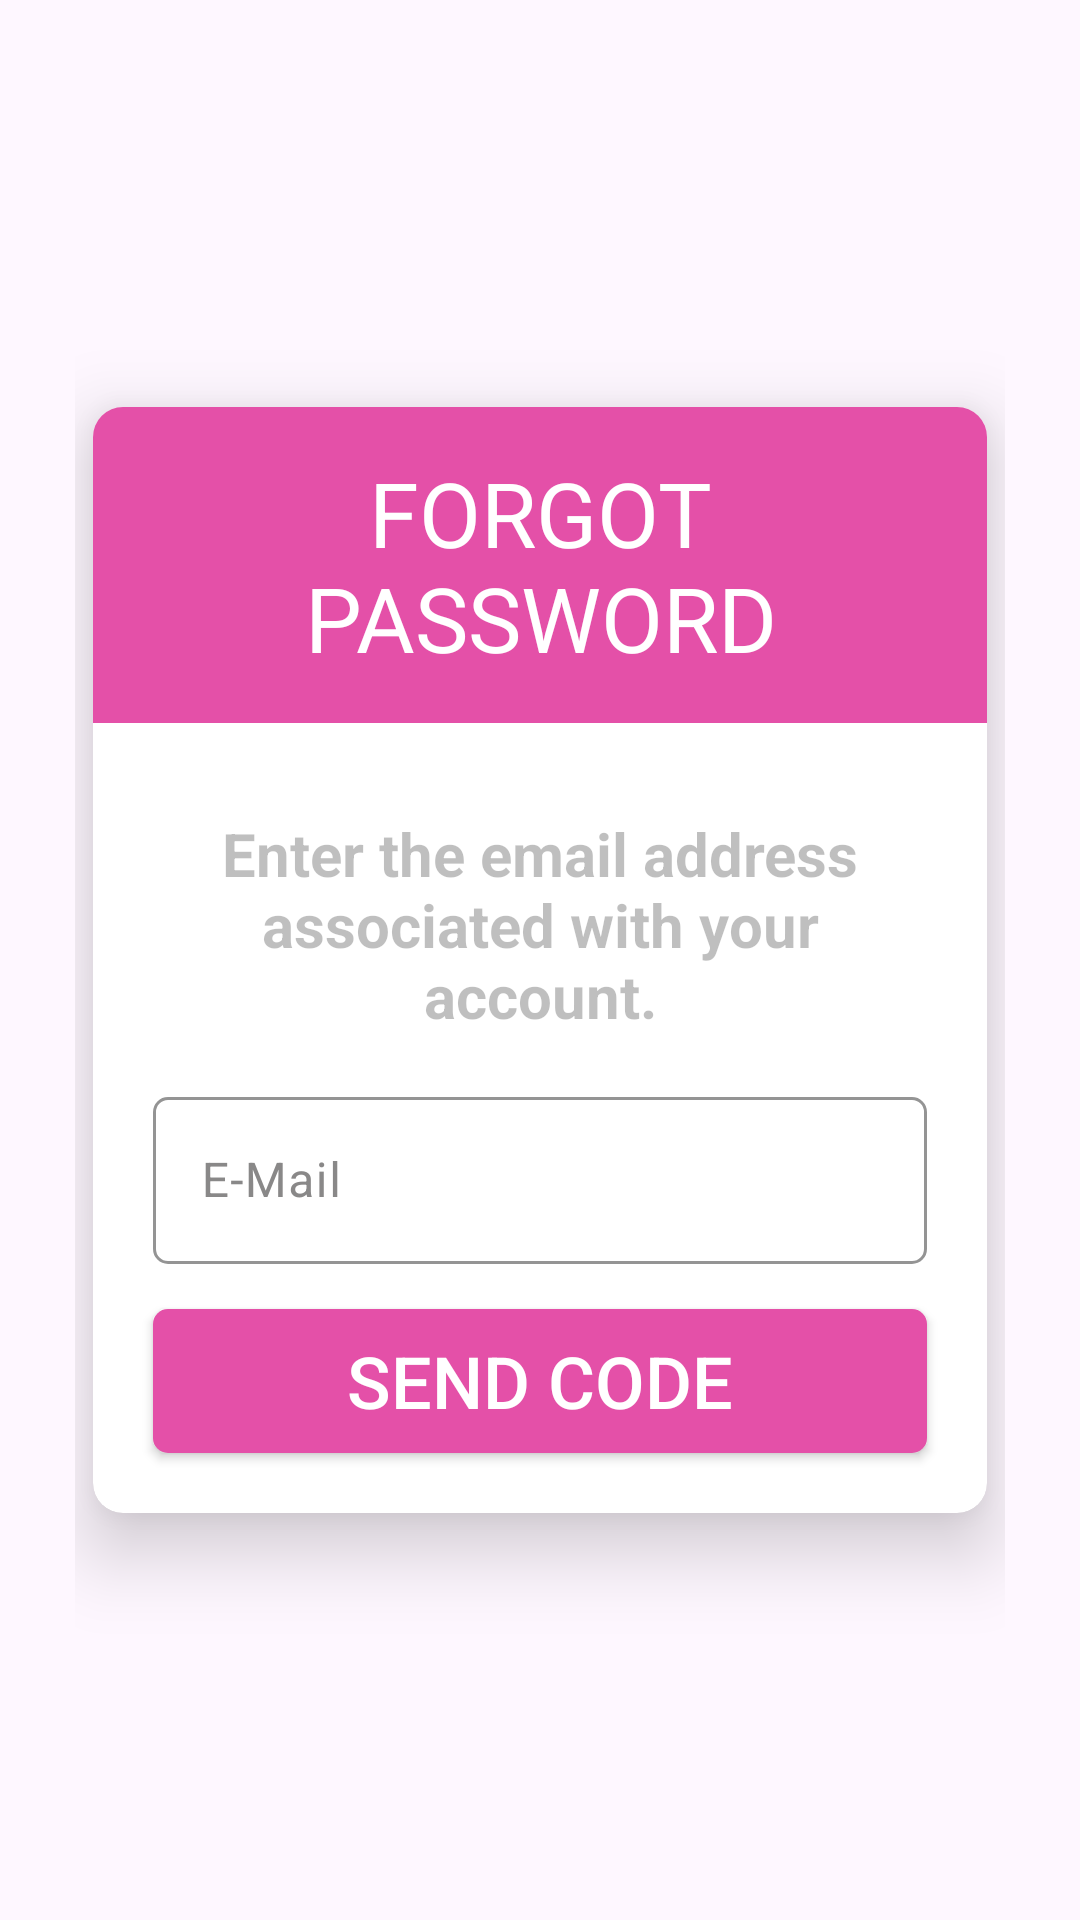

Layout XML and referenced resources for this Android screen:
<!-- AndroidManifest.xml: application theme Theme.SchedulingAppointmentPlanner -->
<!-- res/layout/fragment_forgot_password.xml -->
<?xml version="1.0" encoding="utf-8"?>
<androidx.constraintlayout.widget.ConstraintLayout xmlns:android="http://schemas.android.com/apk/res/android"
    xmlns:app="http://schemas.android.com/apk/res-auto"
    xmlns:tools="http://schemas.android.com/tools"
    android:id="@+id/frameLayout4"
    android:layout_width="match_parent"
    android:layout_height="match_parent"
    tools:context=".LoginSignup.ResetFragments.ForgotPassword" >

    <LinearLayout
        android:layout_width="0dp"
        android:layout_height="0dp"
        android:layout_marginStart="25dp"
        android:layout_marginEnd="25dp"
        android:orientation="vertical"
        android:gravity="center"
        app:layout_constraintBottom_toBottomOf="parent"
        app:layout_constraintEnd_toEndOf="parent"
        app:layout_constraintStart_toStartOf="parent"
        app:layout_constraintTop_toTopOf="parent">

        <androidx.cardview.widget.CardView
            android:layout_width="match_parent"
            android:layout_height="wrap_content"
            app:cardCornerRadius="10dp"
            android:layout_marginHorizontal="6dp"
            app:cardElevation="15dp"
            android:layout_gravity="center">

            
            <LinearLayout
                android:layout_width="match_parent"
                android:layout_height="wrap_content"
                android:orientation="vertical">

                <TextView
                    android:layout_width="match_parent"
                    android:layout_height="wrap_content"
                    android:padding="15dp"
                    android:text="FORGOT PASSWORD"
                    android:textSize="30sp"
                    android:gravity="center"
                    android:background="@color/dark_pink"
                    android:textColor="@color/white"
                    android:textStyle="normal"
                    android:layout_marginBottom="15dp"/>

                <TextView
                    android:layout_width="match_parent"
                    android:layout_height="wrap_content"
                    android:text="Enter the email address associated with your account."
                    android:textSize="20dp"
                    android:textStyle="bold"
                    android:textColor="@color/black25"
                    android:layout_marginHorizontal="15dp"
                    android:gravity="center"
                    android:layout_marginVertical="15dp"/>

                <com.google.android.material.textfield.TextInputLayout
                    android:layout_width="match_parent"
                    android:layout_height="wrap_content"
                    app:boxStrokeColor="@color/light_pink"
                    android:textColorHint="@color/inactive"
                    android:layout_marginHorizontal="20dp"
                    app:boxStrokeWidth="1dp"
                    app:hintTextColor="@color/light_pink"
                    app:boxCornerRadiusBottomEnd="5dp"
                    app:boxCornerRadiusBottomStart="5dp"
                    app:boxCornerRadiusTopEnd="5dp"
                    app:boxCornerRadiusTopStart="5dp">
                    <com.google.android.material.textfield.TextInputEditText
                        android:id="@+id/etEmail"
                        android:layout_width="match_parent"
                        android:layout_height="match_parent"
                        android:hint="E-Mail"
                        android:layout_marginBottom="15dp"/>
                </com.google.android.material.textfield.TextInputLayout>



                <androidx.appcompat.widget.AppCompatButton
                    android:id="@+id/btSendCode"
                    android:layout_width="match_parent"
                    android:layout_height="wrap_content"
                    android:background="@drawable/darkpink_button"
                    android:text="SEND CODE"
                    android:layout_marginHorizontal="20dp"
                    android:textColor="@color/white"
                    android:textStyle="normal"
                    android:textSize="24sp"
                    android:layout_marginBottom="20dp"/>

            </LinearLayout>
        </androidx.cardview.widget.CardView>

    </LinearLayout>
</androidx.constraintlayout.widget.ConstraintLayout>
<!-- resources referenced by this layout -->
<resources>
  <color name="black25">#40000000</color>
  <color name="dark_pink">#E450A8</color>
  <color name="inactive">#898888</color>
  <color name="light_pink">#FD65CA</color>
  <color name="white">#FFFFFFFF</color>
  <!-- drawable darkpink_button (drawable) -->
  <?xml version="1.0" encoding="utf-8"?>
  <selector xmlns:android="http://schemas.android.com/apk/res/android">
      <item>
          <shape android:shape="rectangle">
              <solid android:color="@color/dark_pink" android:width="1dp"/>
              <corners android:radius="5dp"/>
          </shape>
      </item>
  </selector>
  <style name="Theme.SchedulingAppointmentPlanner" parent="Base.Theme.SchedulingAppointmentPlanner" />
  <style name="Base.Theme.SchedulingAppointmentPlanner" parent="Theme.Material3.DayNight.NoActionBar">
          
          <item name="android:statusBarColor">@color/bgcolor</item>
          <item name="android:navigationBarColor">@color/white</item>
  
          
          <item name="android:windowLightNavigationBar" tools:targetApi="q">true</item>
  
          <item name="android:windowLightStatusBar" tools:targetApi="o">true</item>
  
      </style>
  <color name="bgcolor">#f2e5e8</color>
</resources>
